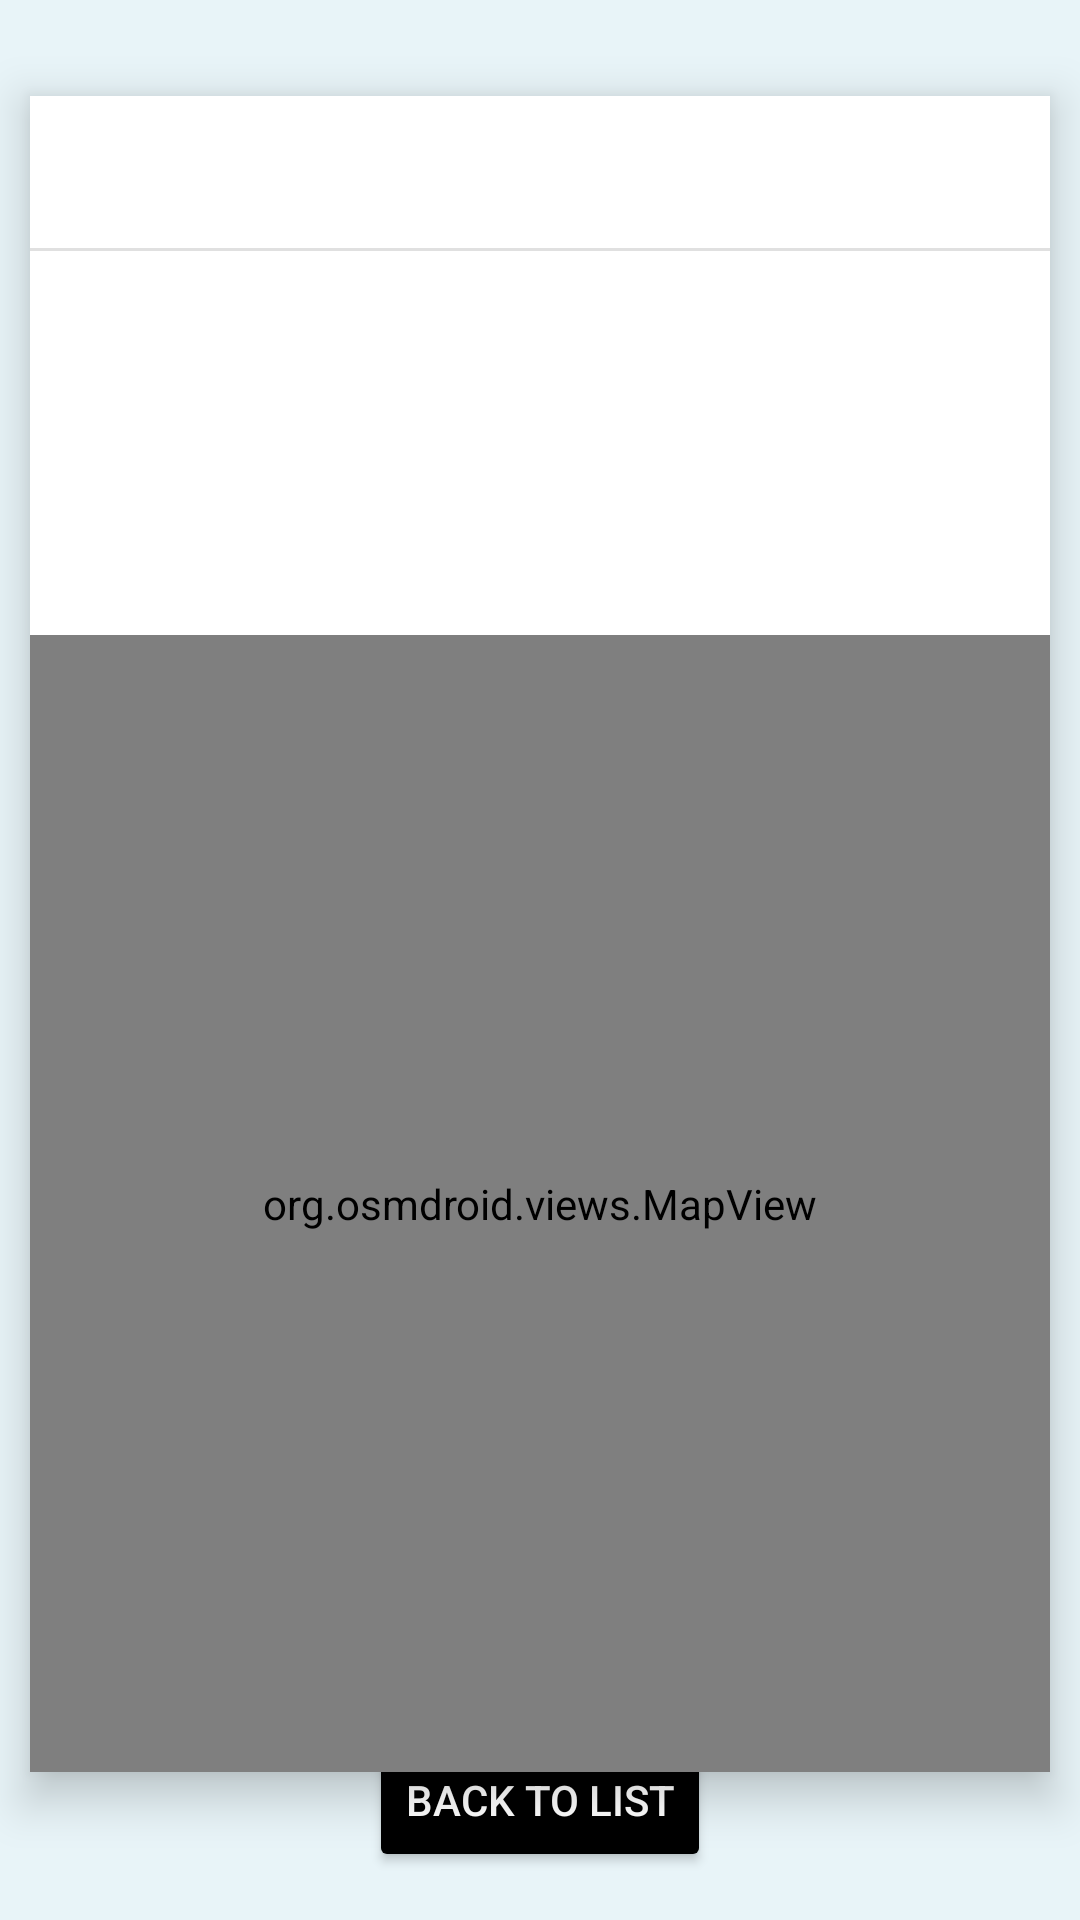

The Android layout XML behind this screen, and the referenced resources:
<!-- AndroidManifest.xml: application theme Theme.MentalBreakdownHappyPlaces -->
<!-- res/layout/activity_place_detail.xml -->
<?xml version="1.0" encoding="utf-8"?>
<androidx.constraintlayout.widget.ConstraintLayout xmlns:android="http://schemas.android.com/apk/res/android"
    xmlns:app="http://schemas.android.com/apk/res-auto"
    xmlns:tools="http://schemas.android.com/tools"
    android:background="@color/lightBlue"
    android:layout_width="match_parent"
    android:layout_height="match_parent">

    <androidx.cardview.widget.CardView
        android:id="@+id/cardView2"
        android:layout_width="match_parent"
        android:layout_height="wrap_content"
        android:layout_marginEnd="10dp"
        android:layout_marginStart="10dp"
        android:layout_marginTop="32dp"
        app:cardCornerRadius="0dp"
        app:cardElevation="9dp"
        app:layout_constraintStart_toStartOf="parent"
        app:layout_constraintTop_toTopOf="parent">

        <androidx.constraintlayout.widget.ConstraintLayout
            android:layout_width="match_parent"
            android:layout_height="wrap_content">

            <TextView
                android:id="@+id/detailPlaceName"
                android:layout_width="wrap_content"
                android:layout_height="wrap_content"
                android:layout_marginTop="16dp"
                android:textStyle="bold"
                app:layout_constraintEnd_toEndOf="parent"
                app:layout_constraintHorizontal_bias="0.498"
                app:layout_constraintStart_toStartOf="parent"
                app:layout_constraintTop_toTopOf="parent" />

            <View
                android:id="@+id/divider"
                android:layout_width="match_parent"
                android:layout_height="1dp"
                android:layout_marginTop="19dp"
                android:background="?android:attr/listDivider"
                app:layout_constraintBottom_toBottomOf="parent"
                app:layout_constraintTop_toTopOf="@+id/detailPlaceName"
                app:layout_constraintVertical_bias="0.03"
                tools:layout_editor_absoluteX="0dp" />

            <TextView
                android:id="@+id/detailPlaceDescription"
                android:layout_width="346dp"
                android:layout_height="88dp"
                android:layout_marginStart="16dp"
                android:layout_marginTop="20dp"
                app:layout_constraintStart_toStartOf="parent"
                app:layout_constraintTop_toBottomOf="@+id/divider" />

            <org.osmdroid.views.MapView
                android:id="@+id/detailPlaceMapView"
                android:layout_width="match_parent"
                android:layout_height="379dp"
                android:layout_marginTop="20dp"
                app:layout_constraintTop_toBottomOf="@+id/detailPlaceDescription" />
        </androidx.constraintlayout.widget.ConstraintLayout>

    </androidx.cardview.widget.CardView>

    <Button
        android:id="@+id/button"
        android:layout_width="wrap_content"
        android:layout_height="wrap_content"
        android:layout_marginBottom="16dp"
        app:cornerRadius="0dp"
        android:textColor="@color/white"
        android:backgroundTint="@color/black"
        android:gravity="center"
        android:text="Back to List"
        app:layout_constraintBottom_toBottomOf="parent"
        app:layout_constraintEnd_toEndOf="parent"
        app:layout_constraintStart_toStartOf="parent"
        />

</androidx.constraintlayout.widget.ConstraintLayout>
<!-- resources referenced by this layout -->
<resources>
  <color name="black">#FF000000</color>
  <color name="lightBlue">#e8f4f8</color>
  <color name="white">#FFFFFFFF</color>
  <style name="Theme.MentalBreakdownHappyPlaces" parent="Base.Theme.MentalBreakdownHappyPlaces" />
  <style name="Base.Theme.MentalBreakdownHappyPlaces" parent="Theme.Material3.DayNight.NoActionBar">
          
          
      </style>
</resources>
